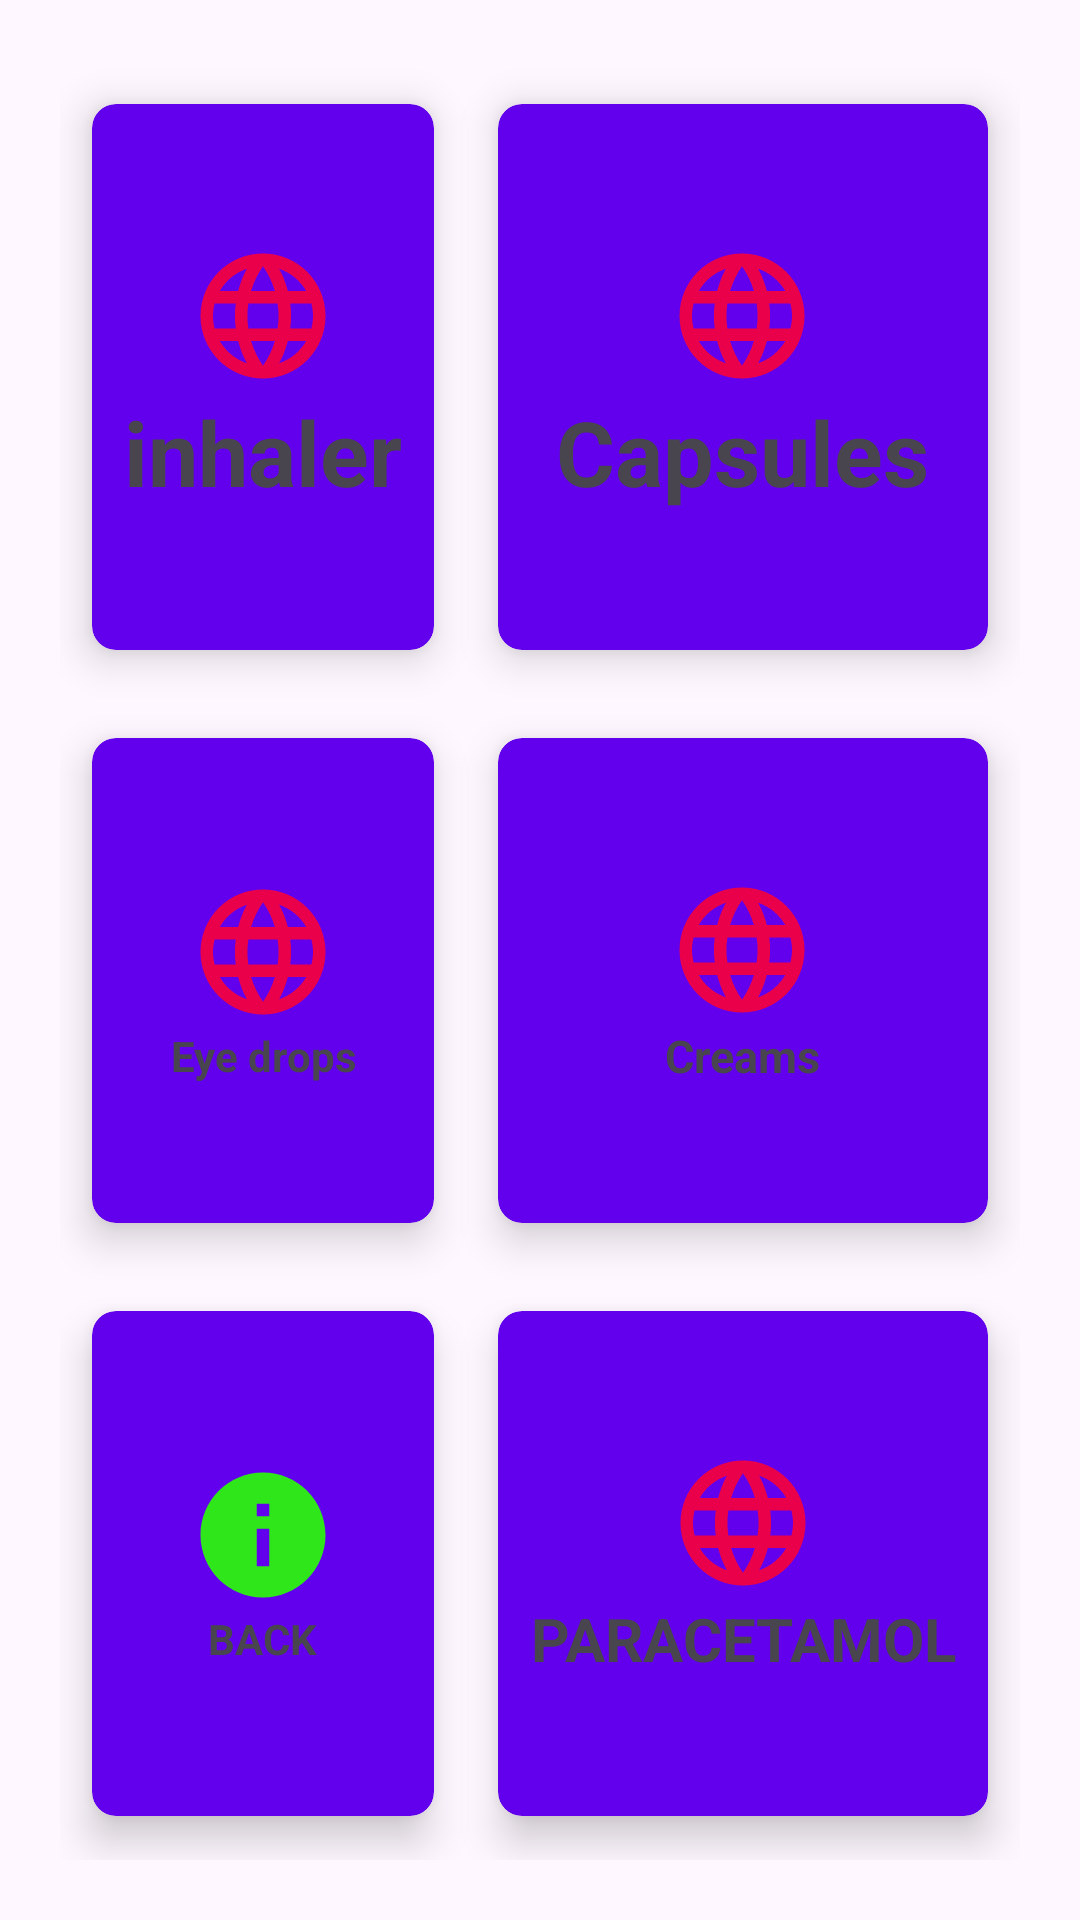

The Android layout XML behind this screen, and the referenced resources:
<!-- AndroidManifest.xml: application theme Theme.YourHealth -->
<!-- res/layout/activity_lab_test.xml -->
<?xml version="1.0" encoding="utf-8"?>
<androidx.constraintlayout.widget.ConstraintLayout xmlns:android="http://schemas.android.com/apk/res/android"
    xmlns:app="http://schemas.android.com/apk/res-auto"
    xmlns:tools="http://schemas.android.com/tools"
    android:layout_width="match_parent"
    android:layout_height="match_parent"
    tools:context=".LabTestActivity">

    <GridLayout
        android:layout_width="match_parent"
        android:layout_height="match_parent"
        android:layout_margin="20dp"
        android:columnCount="3"
        android:rowCount="4"
        app:layout_constraintBottom_toBottomOf="parent"
        app:layout_constraintEnd_toEndOf="parent"
        app:layout_constraintStart_toStartOf="parent"
        app:layout_constraintTop_toTopOf="parent">

        <androidx.cardview.widget.CardView
            android:id="@+id/cardLabTest"
            android:layout_width="wrap_content"
            android:layout_height="wrap_content"
            android:layout_row="0"
            android:layout_rowWeight="1"
            android:layout_column="0"
            android:layout_columnWeight="1"
            android:layout_gravity="fill"
            app:cardBackgroundColor="@color/purple_500"
            app:cardCornerRadius="8dp"
            app:cardElevation="8dp"
            app:cardUseCompatPadding="true">

            <LinearLayout
                android:layout_width="wrap_content"
                android:layout_height="wrap_content"
                android:layout_gravity="center_vertical|center_horizontal"
                android:gravity="center"
                android:orientation="vertical">

                <ImageView
                    android:layout_width="wrap_content"
                    android:layout_height="wrap_content"
                    android:src="@drawable/language" />

                <TextView
                    android:layout_width="wrap_content"
                    android:layout_height="wrap_content"
                    android:text="inhaler"
                    android:textSize="30sp"
                    android:textAlignment="center"
                    android:textColor="@color/colorRed"
                    android:textStyle="bold" />


            </LinearLayout>

        </androidx.cardview.widget.CardView>

        <androidx.cardview.widget.CardView
            android:id="@+id/cardBuyMedicine"
            android:layout_width="wrap_content"
            android:layout_height="wrap_content"
            android:layout_row="0"
            android:layout_rowWeight="1"
            android:layout_column="1"
            android:layout_columnWeight="1"
            android:layout_gravity="fill"
            app:cardBackgroundColor="@color/purple_500"
            app:cardCornerRadius="8dp"
            app:cardElevation="8dp"
            app:cardUseCompatPadding="true">

            <LinearLayout
                android:layout_width="wrap_content"
                android:layout_height="wrap_content"
                android:layout_gravity="center_vertical|center_horizontal"
                android:gravity="center"
                android:orientation="vertical">

                <ImageView
                    android:layout_width="wrap_content"
                    android:layout_height="wrap_content"
                    android:src="@drawable/language" />

                <TextView
                    android:layout_width="wrap_content"
                    android:layout_height="wrap_content"
                    android:text="Capsules"
                    android:textSize="30sp"
                    android:textAlignment="center"
                    android:textColor="@color/colorRed"
                    android:textStyle="bold" />


            </LinearLayout>

        </androidx.cardview.widget.CardView>

        <androidx.cardview.widget.CardView
            android:id="@+id/cardFindDoctor"
            android:layout_width="wrap_content"
            android:layout_height="wrap_content"
            android:layout_row="1"
            android:layout_rowWeight="1"
            android:layout_column="0"
            android:layout_columnWeight="1"
            android:layout_gravity="fill"
            app:cardBackgroundColor="@color/purple_500"
            app:cardCornerRadius="8dp"
            app:cardElevation="8dp"
            app:cardUseCompatPadding="true">

            <LinearLayout
                android:layout_width="wrap_content"
                android:layout_height="wrap_content"
                android:layout_gravity="center_vertical|center_horizontal"
                android:gravity="center"
                android:orientation="vertical">

                <ImageView
                    android:layout_width="wrap_content"
                    android:layout_height="wrap_content"
                    android:src="@drawable/language" />

                <TextView
                    android:layout_width="wrap_content"
                    android:layout_height="wrap_content"
                    android:text="Eye drops"
                    android:textAlignment="center"
                    android:textColor="@color/colorRed"
                    android:textStyle="bold" />


            </LinearLayout>

        </androidx.cardview.widget.CardView>

        <androidx.cardview.widget.CardView
            android:id="@+id/cardHealthDoctor"
            android:layout_width="wrap_content"
            android:layout_height="wrap_content"
            android:layout_row="1"
            android:layout_rowWeight="1"
            android:layout_column="1"
            android:layout_columnWeight="1"
            android:layout_gravity="fill"
            app:cardBackgroundColor="@color/purple_500"
            app:cardCornerRadius="8dp"
            app:cardElevation="8dp"
            app:cardUseCompatPadding="true">

            <LinearLayout
                android:layout_width="wrap_content"
                android:layout_height="wrap_content"
                android:layout_gravity="center_vertical|center_horizontal"
                android:gravity="center"
                android:orientation="vertical">

                <ImageView
                    android:layout_width="wrap_content"
                    android:layout_height="wrap_content"
                    android:src="@drawable/language" />

                <TextView
                    android:layout_width="wrap_content"
                    android:layout_height="wrap_content"
                    android:text="Creams"
                    android:textSize="15sp"
                    android:textAlignment="center"
                    android:textColor="@color/colorRed"
                    android:textStyle="bold" />


            </LinearLayout>

        </androidx.cardview.widget.CardView>

        <androidx.cardview.widget.CardView
            android:id="@+id/cardExitM"
            android:layout_width="wrap_content"
            android:layout_height="wrap_content"
            android:layout_row="2"
            android:layout_rowWeight="1"
            android:layout_column="0"
            android:layout_columnWeight="1"
            android:layout_gravity="fill"
            app:cardBackgroundColor="@color/purple_500"
            app:cardCornerRadius="8dp"
            app:cardElevation="8dp"
            app:cardUseCompatPadding="true">

            <LinearLayout
                android:layout_width="wrap_content"
                android:layout_height="wrap_content"
                android:layout_gravity="center_vertical|center_horizontal"
                android:gravity="center"
                android:orientation="vertical">

                <ImageView
                    android:layout_width="wrap_content"
                    android:layout_height="wrap_content"
                    android:src="@drawable/info" />

                <TextView
                    android:layout_width="wrap_content"
                    android:layout_height="wrap_content"
                    android:text="BACK"
                    android:textAlignment="center"
                    android:textColor="@color/colorRed"
                    android:textStyle="bold" />


            </LinearLayout>

        </androidx.cardview.widget.CardView>

        <androidx.cardview.widget.CardView
            android:id="@+id/card6"
            android:layout_width="wrap_content"
            android:layout_height="wrap_content"
            android:layout_row="2"
            android:layout_rowWeight="1"
            android:layout_column="1"
            android:layout_columnWeight="1"
            android:layout_gravity="fill"
            app:cardBackgroundColor="@color/purple_500"
            app:cardCornerRadius="8dp"
            app:cardElevation="8dp"
            app:cardUseCompatPadding="true">

            <LinearLayout
                android:layout_width="wrap_content"
                android:layout_height="wrap_content"
                android:layout_gravity="center_vertical|center_horizontal"
                android:gravity="center"
                android:orientation="vertical">

                <ImageView
                    android:layout_width="wrap_content"
                    android:layout_height="wrap_content"
                    android:src="@drawable/language" />

                <TextView
                    android:layout_width="wrap_content"
                    android:layout_height="wrap_content"
                    android:text="PARACETAMOL"
                    android:textSize="20sp"
                    android:textAlignment="center"
                    android:textColor="@color/colorRed"
                    android:textStyle="bold" />


            </LinearLayout>

        </androidx.cardview.widget.CardView>


    </GridLayout>

</androidx.constraintlayout.widget.ConstraintLayout>
<!-- resources referenced by this layout -->
<resources>
  <!-- drawable info (drawable) -->
  <vector xmlns:android="http://schemas.android.com/apk/res/android" android:height="50dp" android:tint="#2FE61B" android:viewportHeight="24.0" android:viewportWidth="24.0" android:width="50dp">
      <path android:fillColor="#FF000000" android:pathData="M12,2C6.48,2 2,6.48 2,12s4.48,10 10,10 10,-4.48 10,-10S17.52,2 12,2zM13,17h-2v-6h2v6zM13,9h-2L11,7h2v2z"/>
  </vector>
  <!-- drawable language (drawable) -->
  <vector xmlns:android="http://schemas.android.com/apk/res/android" android:height="50dp" android:tint="#EA004A" android:viewportHeight="24.0" android:viewportWidth="24.0" android:width="50dp">
      <path android:fillColor="#FF000000" android:pathData="M11.99,2C6.47,2 2,6.48 2,12s4.47,10 9.99,10C17.52,22 22,17.52 22,12S17.52,2 11.99,2zM18.92,8h-2.95c-0.32,-1.25 -0.78,-2.45 -1.38,-3.56 1.84,0.63 3.37,1.91 4.33,3.56zM12,4.04c0.83,1.2 1.48,2.53 1.91,3.96h-3.82c0.43,-1.43 1.08,-2.76 1.91,-3.96zM4.26,14C4.1,13.36 4,12.69 4,12s0.1,-1.36 0.26,-2h3.38c-0.08,0.66 -0.14,1.32 -0.14,2 0,0.68 0.06,1.34 0.14,2L4.26,14zM5.08,16h2.95c0.32,1.25 0.78,2.45 1.38,3.56 -1.84,-0.63 -3.37,-1.9 -4.33,-3.56zM8.03,8L5.08,8c0.96,-1.66 2.49,-2.93 4.33,-3.56C8.81,5.55 8.35,6.75 8.03,8zM12,19.96c-0.83,-1.2 -1.48,-2.53 -1.91,-3.96h3.82c-0.43,1.43 -1.08,2.76 -1.91,3.96zM14.34,14L9.66,14c-0.09,-0.66 -0.16,-1.32 -0.16,-2 0,-0.68 0.07,-1.35 0.16,-2h4.68c0.09,0.65 0.16,1.32 0.16,2 0,0.68 -0.07,1.34 -0.16,2zM14.59,19.56c0.6,-1.11 1.06,-2.31 1.38,-3.56h2.95c-0.96,1.65 -2.49,2.93 -4.33,3.56zM16.36,14c0.08,-0.66 0.14,-1.32 0.14,-2 0,-0.68 -0.06,-1.34 -0.14,-2h3.38c0.16,0.64 0.26,1.31 0.26,2s-0.1,1.36 -0.26,2h-3.38z"/>
  </vector>
  <style name="Theme.YourHealth" parent="Base.Theme.YourHealth" />
  <style name="Base.Theme.YourHealth" parent="Theme.Material3.DayNight.NoActionBar">
          
          
      </style>
  <!-- not gathered from this repository: default colours our renderer supplied (Android Studio template values) -->
  <color name="purple_500">#FF6200EE</color>
</resources>
